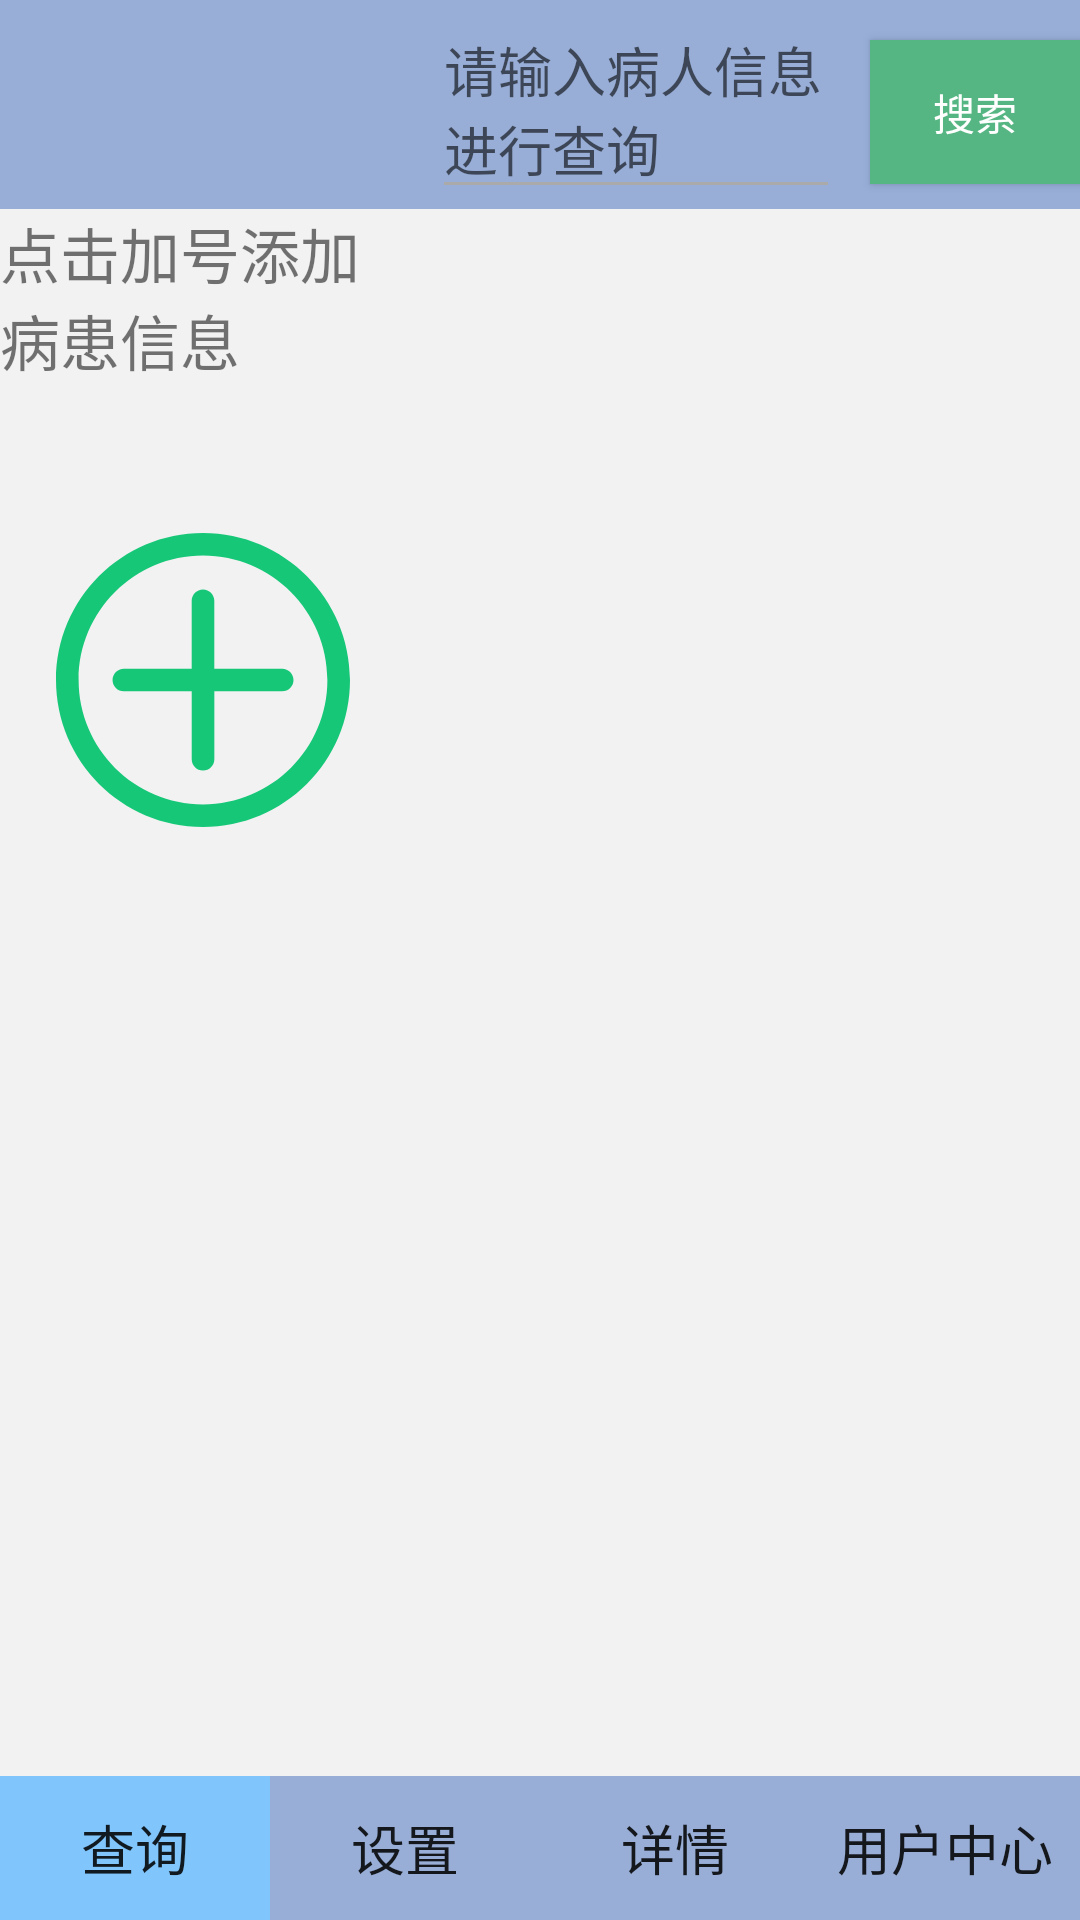

Android layout source for this screen:
<!-- AndroidManifest.xml: application theme AppTheme -->
<!-- res/layout/activity_main3.xml -->
<?xml version="1.0" encoding="utf-8"?>
<LinearLayout xmlns:android="http://schemas.android.com/apk/res/android"
    xmlns:app="http://schemas.android.com/apk/res-auto"
    xmlns:tools="http://schemas.android.com/tools"
    android:layout_width="match_parent"
    android:layout_height="match_parent"
    android:orientation="vertical"
    android:background="#F2F2F2"
    tools:context=".Searching">



    <LinearLayout
        android:layout_width="match_parent"
        android:layout_height="wrap_content"
        android:orientation="horizontal"
        android:background="#98AED7"
        >
        <LinearLayout
            android:layout_width="match_parent"
            android:layout_height="wrap_content"
            android:layout_weight="1.5"
            >

        </LinearLayout>

        <LinearLayout
            android:layout_width="match_parent"
            android:layout_height="wrap_content"
            android:layout_weight="1"
            android:orientation="horizontal"
            >
            <EditText
                android:layout_width="match_parent"
                android:layout_height="wrap_content"
                android:layout_weight="4"
                android:theme="@style/MyEditText2"
                android:textCursorDrawable="@drawable/cursor_color"
                android:hint="请输入病人信息进行查询"
                />
            <TextView
                android:layout_width="10dp"
                android:layout_height="wrap_content" />
            <Button
                android:layout_weight="0.9"
                android:layout_width="wrap_content"
                android:layout_height="wrap_content"
                android:id="@+id/img_searching"
                android:textColor="#ffffff"
                android:text="搜索"
                android:background="#55b683"
                />
        </LinearLayout>


    </LinearLayout>


    <LinearLayout
        android:layout_width="match_parent"
        android:layout_height="wrap_content"
        android:layout_weight="1"
        android:orientation="horizontal">

        <LinearLayout
            android:layout_width="match_parent"
            android:layout_height="match_parent"
            android:layout_weight="1"
            android:orientation="vertical">

            <RelativeLayout
                android:layout_width="match_parent"
                android:layout_height="wrap_content">

                <TextView
                    android:layout_width="wrap_content"
                    android:layout_height="wrap_content"
                    android:layout_centerHorizontal="true"
                    android:text="点击加号添加病患信息"
                    android:textSize="20sp" />
            </RelativeLayout>

            <TextView
                android:layout_width="match_parent"
                android:layout_height="wrap_content"
                android:layout_marginTop="30dp" />

            <ImageButton
                android:id="@+id/addills"
                android:layout_width="match_parent"
                android:layout_height="wrap_content"
                android:background="#0000"
                android:src="@drawable/ic_add_white" />

        </LinearLayout>

        <LinearLayout
            android:id="@+id/list"
            android:layout_width="match_parent"
            android:layout_height="wrap_content"
            android:layout_weight="0.6"
            android:orientation="vertical">
            <ListView

                android:layout_width="fill_parent"

                android:layout_height="fill_parent"

                android:id="@+id/listView"
                >

            </ListView>
        </LinearLayout>

    </LinearLayout>


    <LinearLayout
        android:layout_width="match_parent"
        android:layout_height="wrap_content"
        android:orientation="vertical"
        android:layout_weight="0"
        >
        <LinearLayout
            android:layout_width="match_parent"
            android:layout_height="wrap_content"
            android:orientation="horizontal"
            >

            <Button
                android:id="@+id/btn_1_A"
                android:layout_width="match_parent"
                android:layout_height="wrap_content"
                android:layout_weight="1"
                android:background="#80c6fd"
                android:textSize="18sp"
                android:text="查询" />

            <Button
                android:id="@+id/btn_2_A"
                android:layout_width="match_parent"
                android:layout_height="wrap_content"
                android:layout_weight="1"
                android:background="#98AED7"
                android:textSize="18sp"
                android:text="设置" />

            <Button
                android:id="@+id/btn_3_A"
                android:layout_width="match_parent"
                android:layout_height="wrap_content"
                android:layout_weight="1"
                android:background="#98AED7"
                android:textSize="18sp"
                android:text="详情" />

            <Button
                android:id="@+id/btn_4_A"
                android:layout_width="match_parent"
                android:layout_height="wrap_content"
                android:layout_weight="1"
                android:background="#98AED7"
                android:textSize="18sp"
                android:text="用户中心" />
        </LinearLayout>
    </LinearLayout>

</LinearLayout>
<!-- resources referenced by this layout -->
<resources>
  <!-- drawable ic_add_white (drawable) -->
  <vector android:height="100dp" android:viewportHeight="1000"
      android:viewportWidth="1000" android:width="100dp" xmlns:android="http://schemas.android.com/apk/res/android">
      <path android:fillColor="#17c778" android:pathData="M500,990C229.8,990 10,770.2 10,500C10,229.8 229.8,10 500,10c270.2,0 490,219.8 490,490C990,770.2 770.2,990 500,990zM500,85.4c-228.6,0 -414.6,186 -414.6,414.6s186,414.6 414.6,414.6s414.6,-186 414.6,-414.6S728.6,85.4 500,85.4zM763.8,462.3H537.7V236.2c0,-20.8 -16.9,-37.7 -37.7,-37.7l0,0c-20.8,0 -37.7,16.9 -37.7,37.7v226.2H236.2c-20.8,0 -37.7,16.9 -37.7,37.7l0,0c0,20.8 16.9,37.7 37.7,37.7h226.2v226.2c0,20.8 16.9,37.7 37.7,37.7l0,0c20.8,0 37.7,-16.9 37.7,-37.7V537.7h226.2c20.8,0 37.7,-16.9 37.7,-37.7l0,0C801.5,479.2 784.7,462.3 763.8,462.3z"/>
  </vector>
  <style name="MyEditText2" parent="Theme.AppCompat.Light">
          <item name="colorControlNormal">@android:color/darker_gray</item>
          <item name="colorControlActivated">#55b683</item>
      </style>
  <style name="AppTheme" parent="Theme.AppCompat.Light.NoActionBar">
          
          <item name="colorPrimary">@color/colorPrimary</item>
          <item name="colorPrimaryDark">@color/colorPrimaryDark</item>
          <item name="colorAccent">@color/colorAccent</item>
      </style>
  <!-- not gathered from this repository: default colours our renderer supplied (Android Studio template values) -->
  <color name="colorPrimary">#FF6200EE</color>
  <color name="colorPrimaryDark">#FF3700B3</color>
  <color name="colorAccent">#FF03DAC5</color>
</resources>
